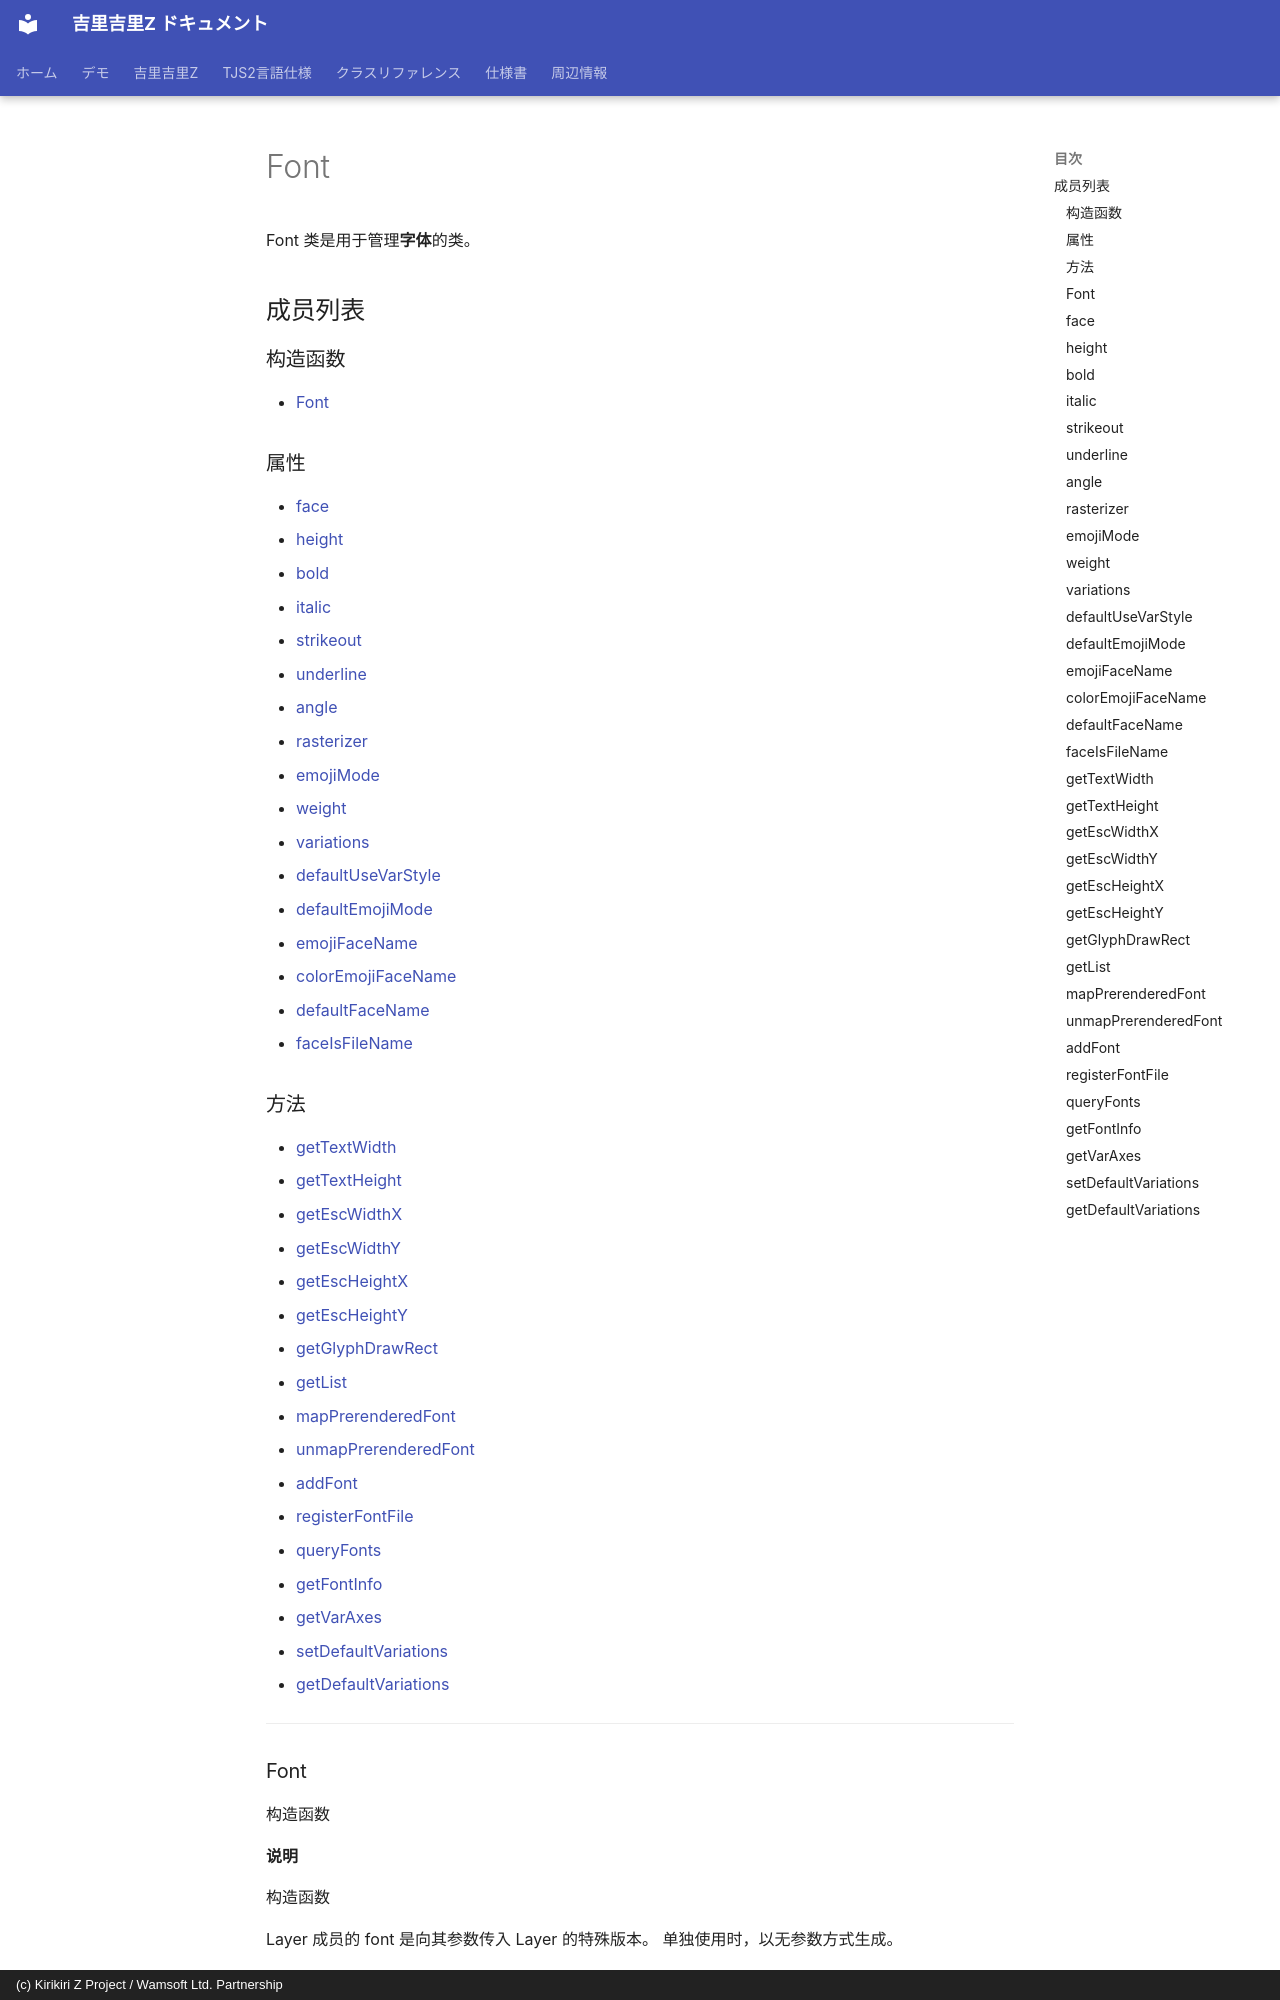

repository: AetherKiri/krkrz_dev · page: zh/reference/Font/index.html · generator: mkdocs · copyright: (c) Kirikiri Z Project / Wamsoft Ltd. Partnership

# Font

Font 类是用于管理**字体**的类。

## 成员列表

### 构造函数

- [Font](#font)

### 属性

- [face](#face)
- [height](#height)
- [bold](#bold)
- [italic](#italic)
- [strikeout](#strikeout)
- [underline](#underline)
- [angle](#angle)
- [rasterizer](#rasterizer)
- [emojiMode](#emojimode)
- [weight](#weight)
- [variations](#variations)
- [defaultUseVarStyle](#defaultusevarstyle)
- [defaultEmojiMode](#defaultemojimode)
- [emojiFaceName](#emojifacename)
- [colorEmojiFaceName](#coloremojifacename)
- [defaultFaceName](#defaultfacename)
- [faceIsFileName](#faceisfilename)

### 方法

- [getTextWidth](#gettextwidth)
- [getTextHeight](#gettextheight)
- [getEscWidthX](#getescwidthx)
- [getEscWidthY](#getescwidthy)
- [getEscHeightX](#getescheightx)
- [getEscHeightY](#getescheighty)
- [getGlyphDrawRect](#getglyphdrawrect)
- [getList](#getlist)
- [mapPrerenderedFont](#mapprerenderedfont)
- [unmapPrerenderedFont](#unmapprerenderedfont)
- [addFont](#addfont)
- [registerFontFile](#registerfontfile)
- [queryFonts](#queryfonts)
- [getFontInfo](#getfontinfo)
- [getVarAxes](#getvaraxes)
- [setDefaultVariations](#setdefaultvariations)
- [getDefaultVariations](#getdefaultvariations)

---

### Font

构造函数

**说明**

构造函数

Layer 成员的 font 是向其参数传入 Layer 的特殊版本。
单独使用时，以无参数方式生成。

---
